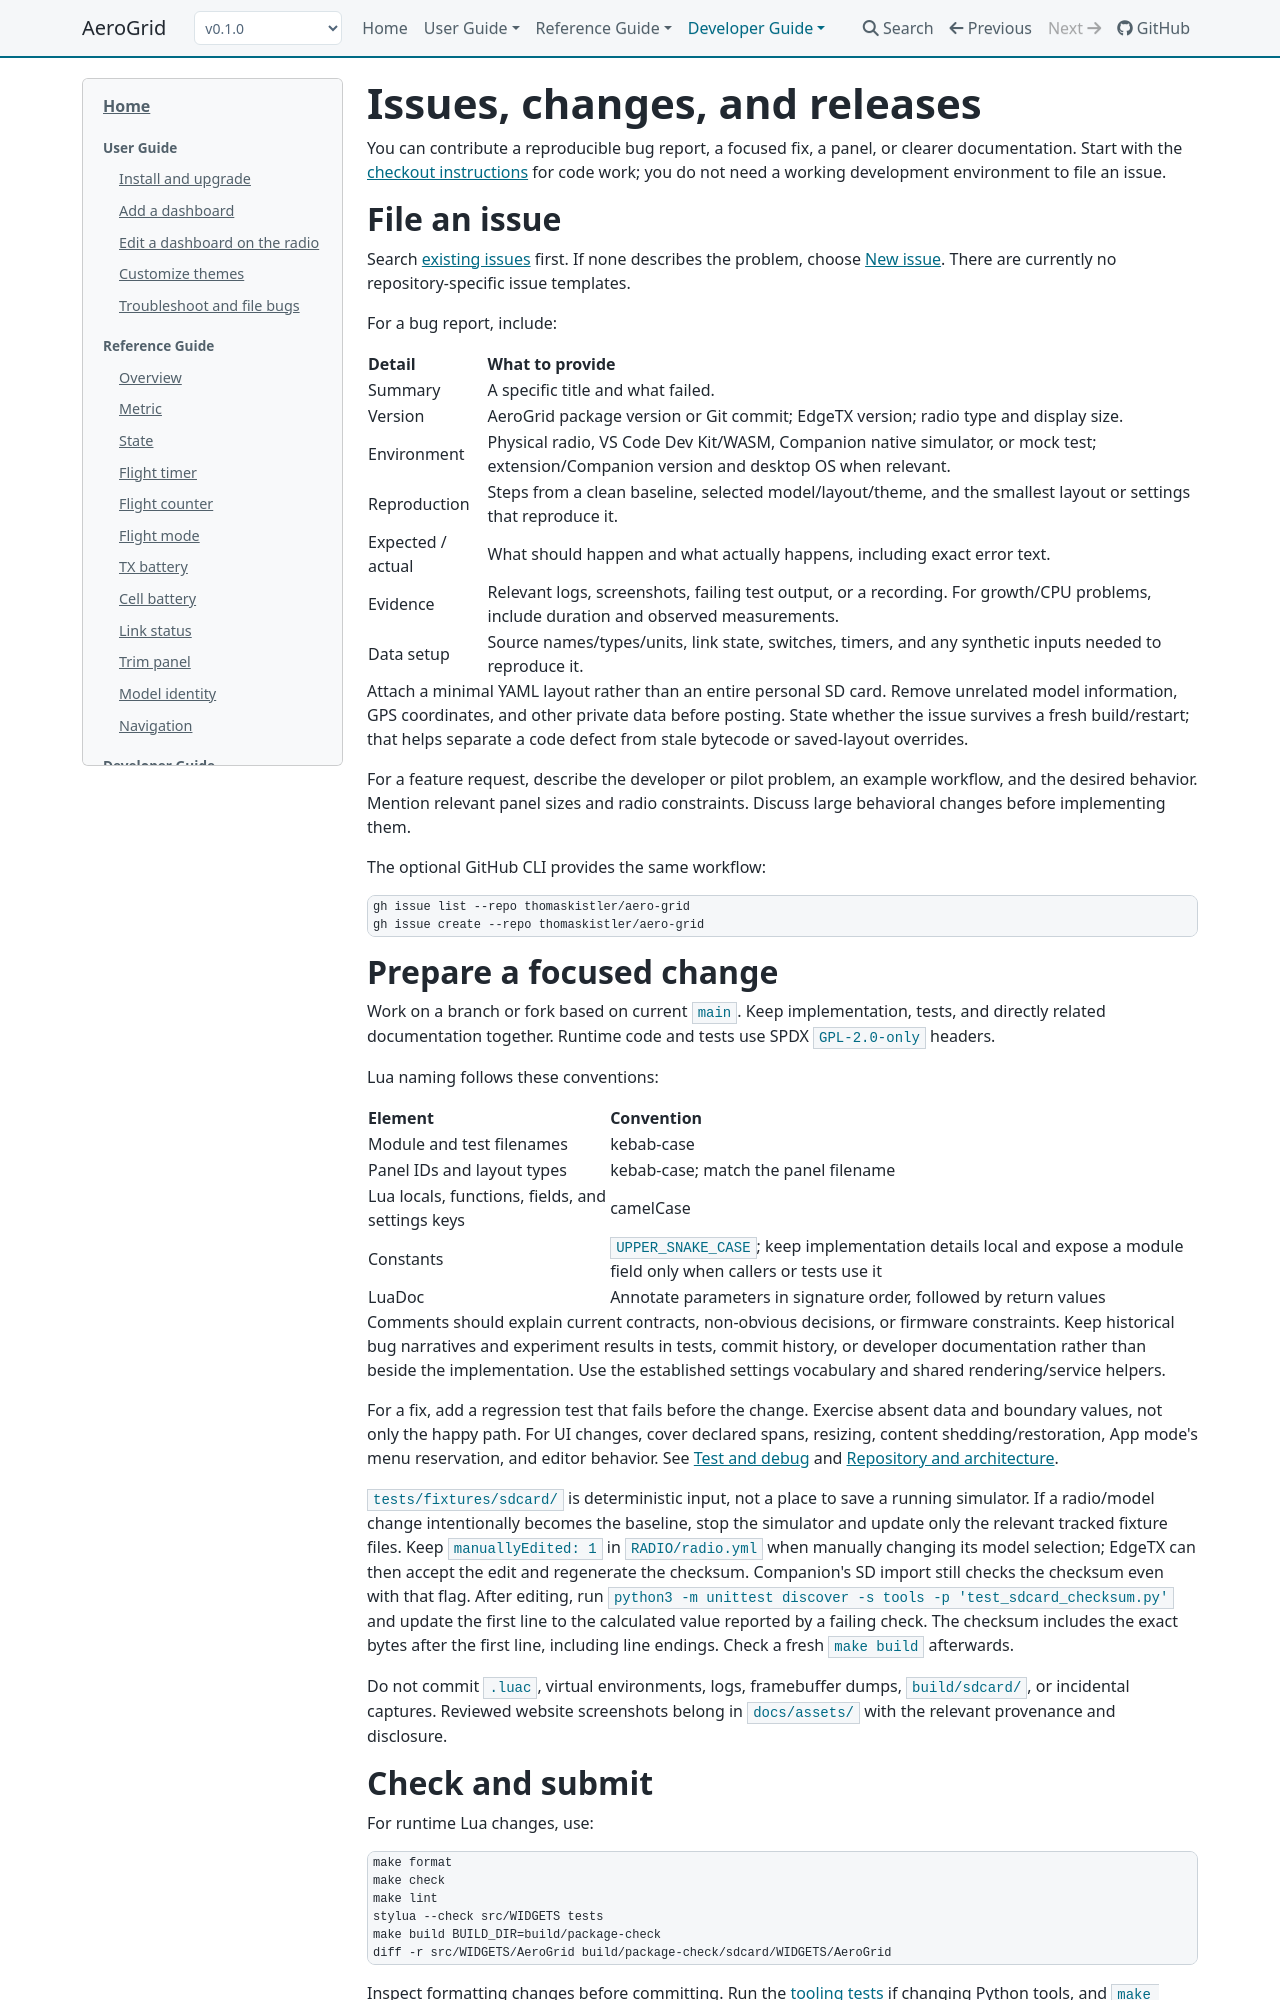

repository: thomaskistler/aero-grid · page: 0.1.0/developer-guide/contributing/index.html · generator: mkdocs

# Issues, changes, and releases

Start code work with [Check out and build](build.md).
A development environment is not required to file an issue.

## File an issue

Search [existing issues](https://github.com/thomaskistler/aero-grid/issues),
then [open an issue](https://github.com/thomaskistler/aero-grid/issues/new)
if needed.

For bugs, include:

| Detail | What to provide |
| --- | --- |
| Versions | AeroGrid version/commit, EdgeTX version, radio, and display size. |
| Environment | Hardware, Dev Kit/WASM, Companion, or mock tests; relevant tool version and OS. |
| Reproduction | Minimal steps, model/layout/theme, source setup, and switch/link state. |
| Expected / actual | Intended result, observed result, and exact error text. |
| Evidence | Logs, screenshots, failing output, or recording; duration and measurements for CPU/memory issues. |

Attach a minimal layout, not a personal SD card. Remove private model data and
GPS coordinates. State whether a fresh build/restart reproduces the failure.
For features, describe the problem, workflow, desired behavior, and relevant
radio/panel constraints. Discuss large behavioral changes before implementation.

## Prepare a focused change

Base your branch or fork on current `main`. Keep implementation, regression
tests, and directly related documentation together. Lua code and tests use
SPDX `GPL-2.0-only` headers.

| Element | Convention |
| --- | --- |
| Library modules and test filenames | snake_case; tests start with `test_`. |
| Panel filenames, IDs, and layout types | Matching kebab-case names. |
| Lua locals, functions, fields, settings | camelCase. |
| Constants | `UPPER_SNAKE_CASE`; keep internal constants local. |
| LuaDoc | Parameters in signature order, then returns. |

Comments and documentation describe current contracts and constraints, not
historical bug narratives or experiment results. Reuse shared service,
rendering, and settings conventions.

Cover absent data and boundaries. UI changes also need span/reflow coverage,
menu reservation, and editor behavior. See [Test and debug](testing.md) and
[Repository and architecture](architecture.md).

### Maintain simulator fixtures

`tests/fixtures/sdcard/` is deterministic input, not a running simulator's SD
card. Stop the simulator before deliberately updating tracked fixture files.

Shared sensors, mixes, timers, and model setup come from `MODELS/model1.yml`.
After changing them, regenerate the fixture models, labels, and flight
announcement tracks:

```sh
python3 tools/generate-simulator-models.py
python3 tools/generate-simulator-models.py --check
```

Category names/screens live in that generator. Keep registry order stable
because widget options store its indices.

When manually changing `RADIO/radio.yml` model selection, keep
`manuallyEdited: 1`. Companion also requires a valid checksum: run
`python3 -m unittest discover -s tools -p 'test_sdcard_checksum.py'` and, if
needed, set the first line to the reported checksum. It covers the exact bytes
after that line. Model generation does not update radio settings.

Check fixture changes with a fresh `make build`. Do not commit generated
bytecode, environments, simulator state, logs, or incidental captures.
Publish only reviewed documentation assets with matching provenance.
